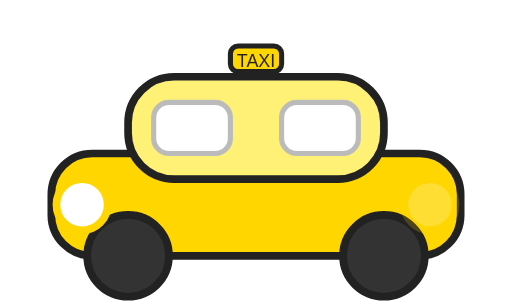
t = 0.00 s
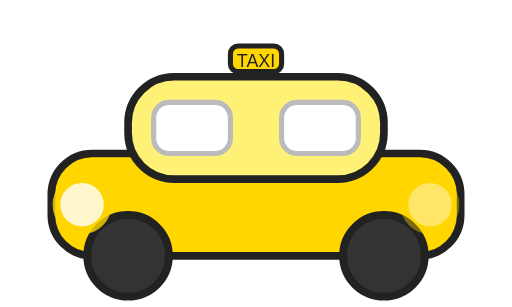
t = 0.09 s
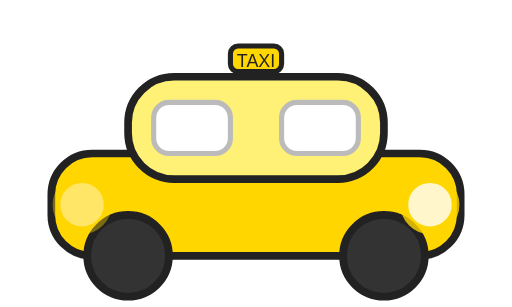
t = 0.26 s
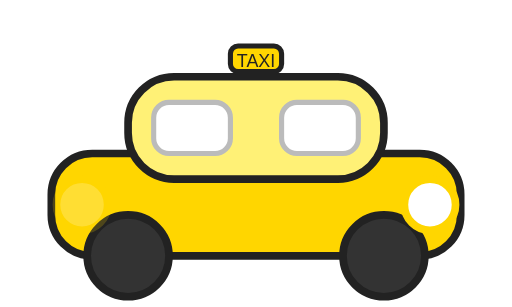
t = 0.35 s
t = 0.44 s: frame unchanged from t = 0.26 s, image omitted
t = 0.61 s: frame unchanged from t = 0.09 s, image omitted

The animated SVG that drew these frames (rendered in a browser with its animation timeline set to each time). Animation: 2 SMIL elements (animate=2); one cycle of 0.70 s, repeats indefinitely.

<svg width="100%" height="120" viewBox="0 0 200 120" fill="none" xmlns="http://www.w3.org/2000/svg">
  <rect x="20" y="60" width="160" height="40" rx="16" fill="#FFD600" stroke="#222" stroke-width="3"/>
  <rect x="50" y="30" width="100" height="40" rx="18" fill="#FFF176" stroke="#222" stroke-width="3"/>
  <rect x="60" y="40" width="30" height="20" rx="6" fill="#fff" stroke="#bbb" stroke-width="2"/>
  <rect x="110" y="40" width="30" height="20" rx="6" fill="#fff" stroke="#bbb" stroke-width="2"/>
  <ellipse cx="50" cy="100" rx="16" ry="16" fill="#333" stroke="#222" stroke-width="3"/>
  <ellipse cx="150" cy="100" rx="16" ry="16" fill="#333" stroke="#222" stroke-width="3"/>
  <!-- Headlights with blinking animation -->
  <ellipse id="left-headlight" cx="32" cy="80" rx="10" ry="10" fill="#fff" stroke="#FFD600" stroke-width="3">
    <animate attributeName="opacity" values="1;0.2;1" dur="0.7s" repeatCount="indefinite"/>
  </ellipse>
  <ellipse id="right-headlight" cx="168" cy="80" rx="10" ry="10" fill="#fff" stroke="#FFD600" stroke-width="3">
    <animate attributeName="opacity" values="0.2;1;0.2" dur="0.7s" repeatCount="indefinite"/>
  </ellipse>
  <!-- Taxi sign -->
  <rect x="90" y="18" width="20" height="10" rx="3" fill="#FFD600" stroke="#222" stroke-width="2"/>
  <text x="100" y="26" text-anchor="middle" font-size="7" fill="#222" font-family="Arial">TAXI</text>
</svg>
